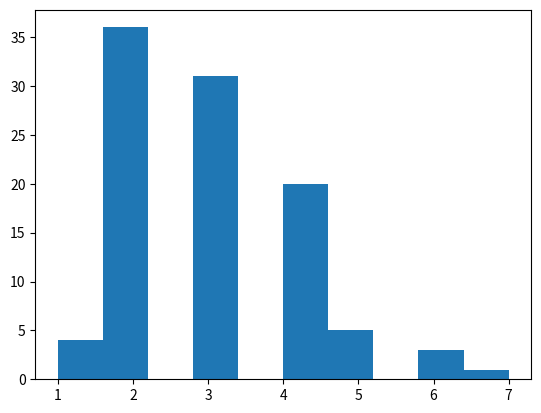

Python code for this plot:
import numpy as np
import sys
import matplotlib.pyplot as plt

numbers = np.random.random(1000)
rnum = numbers.reshape(100, 10)

var_change_count_list = []
min_list = []

for arr1D in rnum:
    temp_min = sys.maxsize  
    var_change_count = 0
    for elt in arr1D:
        if elt<temp_min:  
            temp_min = elt
            var_change_count += 1
    var_change_count_list.append(var_change_count)
    min_list.append(temp_min)

plt.hist(var_change_count_list,10)
plt.show()
